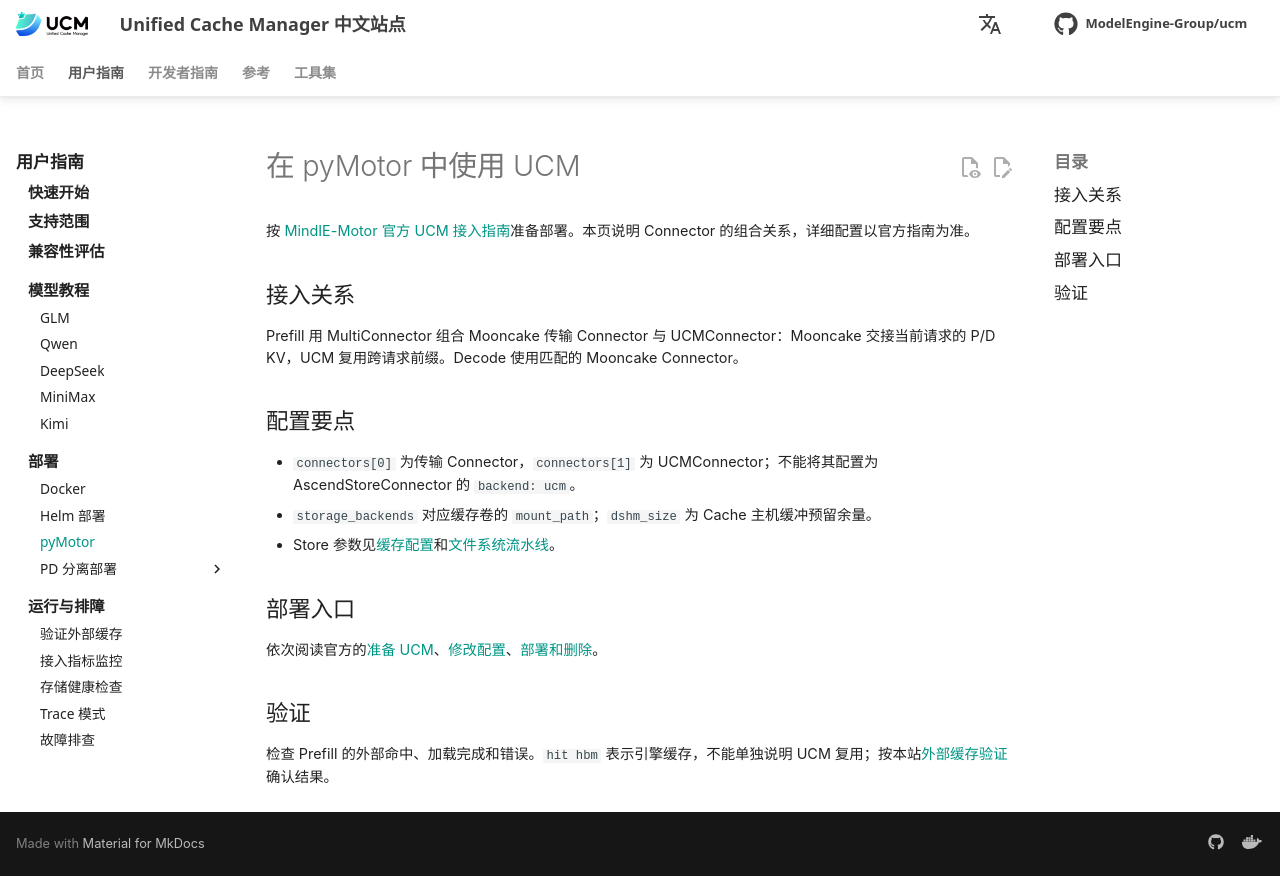

repository: student-jhz/unified-cache-management · page: zh/user-guide/frameworks/pyMotor/index.html · generator: mkdocs

# 在 pyMotor 中使用 UCM

按 [MindIE-Motor 官方 UCM 接入指南](https://mindie-motor.readthedocs.io/zh-cn/latest/user_guide/features/kv_cache_store/backend/ucm/)准备部署。本页说明 Connector 的组合关系，详细配置以官方指南为准。

## 接入关系

Prefill 用 MultiConnector 组合 Mooncake 传输 Connector 与 UCMConnector：Mooncake 交接当前请求的 P/D KV，UCM 复用跨请求前缀。Decode 使用匹配的 Mooncake Connector。

## 配置要点

- `connectors[0]` 为传输 Connector，`connectors[1]` 为 UCMConnector；不能将其配置为 AscendStoreConnector 的 `backend: ucm`。
- `storage_backends` 对应缓存卷的 `mount_path`；`dshm_size` 为 Cache 主机缓冲预留余量。
- Store 参数见[缓存配置](../../developer-guide/cache-configuration/index.md)和[文件系统流水线](../../developer-guide/cache-configuration/pipeline.md)。

## 部署入口

依次阅读官方的[准备 UCM](https://mindie-motor.readthedocs.io/zh-cn/latest/user_guide/features/kv_cache_store/backend/ucm/#准备-ucm)、[修改配置](https://mindie-motor.readthedocs.io/zh-cn/latest/user_guide/features/kv_cache_store/backend/ucm/#修改-user_configjson)、[部署和删除](https://mindie-motor.readthedocs.io/zh-cn/latest/user_guide/features/kv_cache_store/backend/ucm/#部署和删除)。

## 验证

检查 Prefill 的外部命中、加载完成和错误。`hit hbm` 表示引擎缓存，不能单独说明 UCM 复用；按本站[外部缓存验证](../observability/verify-cache.md)确认结果。
